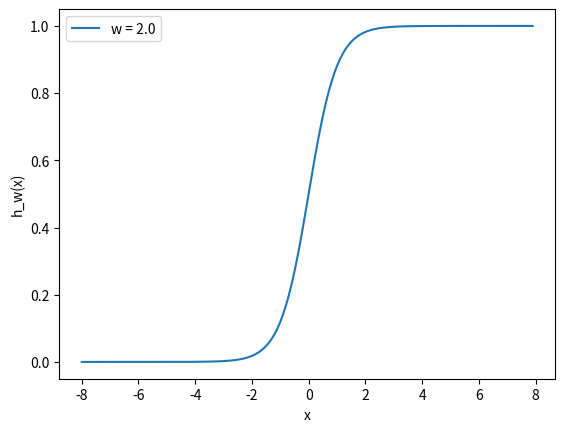

The matplotlib source for this figure:
import matplotlib.pylab as plt
import numpy as np

x = np.arange(-8, 8, 0.1)
# f = 1 / (1 + np.exp(-x))
# plt.plot(x, f)
# plt.xlabel('x')
# plt.ylabel('f(y)')
# plt.show()

f = None
w1 = 0.5
w2 = 1.0
w3 = 2.0
l1 = 'w = 0.5'
l2 = 'w = 1.0'
l3 = 'w = 2.0'
for w, l in [(w1, l1), (w2, l2), (w3, l3)]:
    f = 1 / (1 + np.exp(-x * w))
plt.plot(x, f, label = l)
plt.xlabel('x')
plt.ylabel('h_w(x)')
plt.legend(loc=2)
plt.show()
